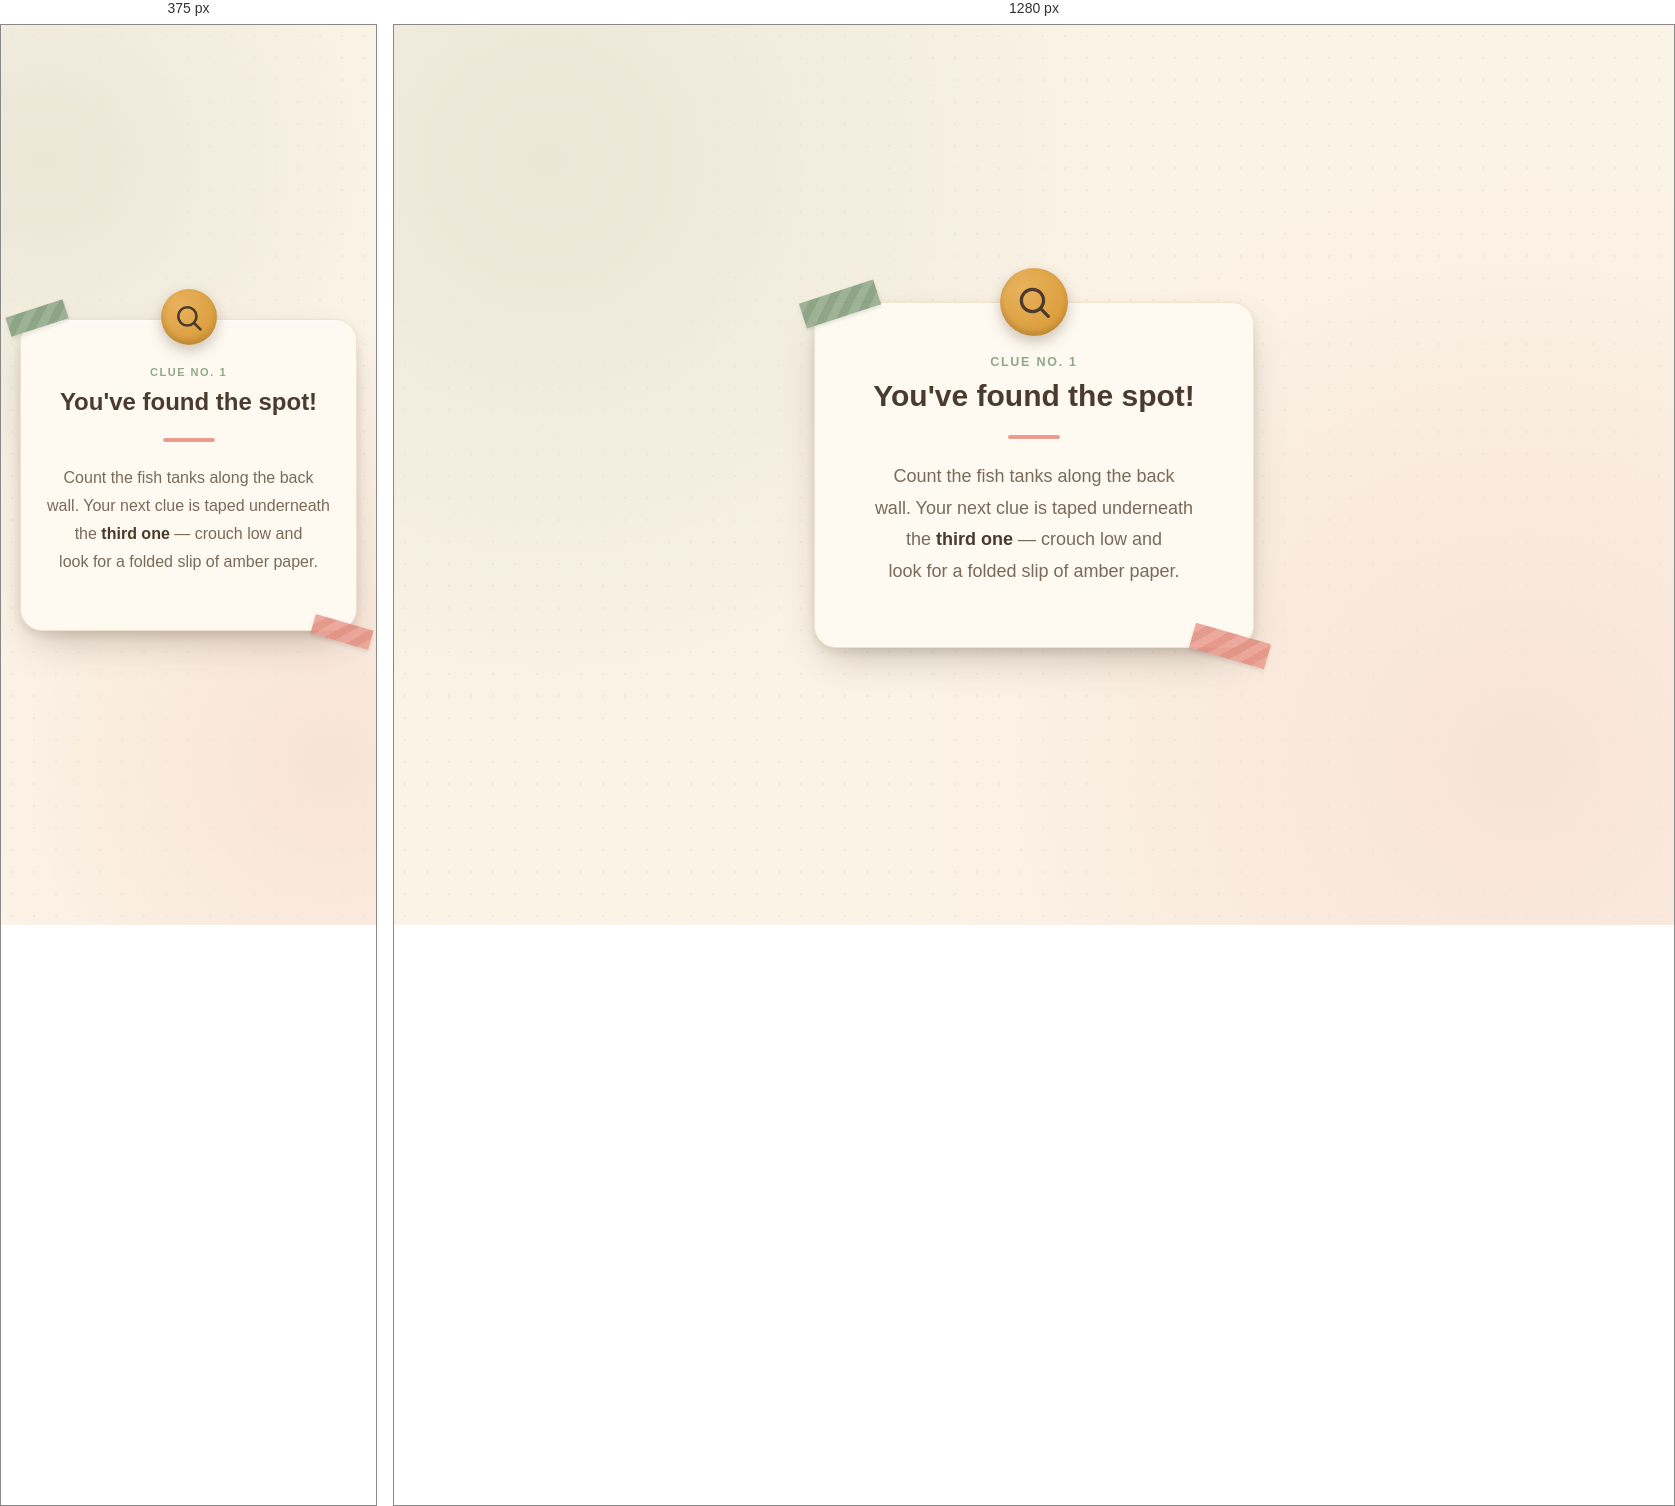
Rendered at 375 px and 1280 px, left to right.

<!-- file: clue1.html -->
<!DOCTYPE html>
<html lang="en">
<head>
<meta charset="UTF-8">
<meta name="viewport" content="width=device-width, initial-scale=1">
<title>Your Clue</title>
<link rel="preconnect" href="https://fonts.googleapis.com">
<link href="https://fonts.googleapis.com/css2?family=Baloo+2:wght@500;700;800&family=Quicksand:wght@500;600;700&display=swap" rel="stylesheet">
<style>
  :root{
    --paper:#fbf3e6;
    --paper-edge:#f1e2c9;
    --ink:#4a3b2e;
    --ink-soft:#7a6a58;
    --sage:#8fa888;
    --blush:#eb9c8f;
    --gold:#dc9f3f;
  }

  *{ box-sizing:border-box; }

  html,body{
    margin:0;
    min-height:100%;
  }

  body{
    min-height:100vh;
    display:flex;
    align-items:center;
    justify-content:center;
    padding:6vh 5vw;
    background:
      radial-gradient(circle at 12% 15%, rgba(143,168,136,0.16), transparent 42%),
      radial-gradient(circle at 88% 82%, rgba(235,156,143,0.18), transparent 45%),
      var(--paper);
    font-family:'Quicksand', sans-serif;
    color:var(--ink);
  }

  /* subtle dotted "map" texture on the background */
  body::before{
    content:'';
    position:fixed;
    inset:0;
    background-image: radial-gradient(var(--paper-edge) 1.4px, transparent 1.4px);
    background-size: 22px 22px;
    opacity:.6;
    pointer-events:none;
  }

  .stage{
    position:relative;
    width:100%;
    max-width:440px;
  }

  /* the wax-seal medallion, peeking over the top edge of the card */
  .seal{
    position:absolute;
    top:clamp(-34px, -6vw, -30px);
    left:50%;
    transform:translateX(-50%);
    width:clamp(56px, 14vw, 68px);
    height:clamp(56px, 14vw, 68px);
    border-radius:50%;
    background:radial-gradient(circle at 32% 28%, #e8b25c, var(--gold) 70%);
    box-shadow: 0 6px 14px rgba(74,59,46,0.28), inset 0 -4px 6px rgba(0,0,0,0.15);
    display:flex;
    align-items:center;
    justify-content:center;
    z-index:2;
    animation: bob 4.5s ease-in-out infinite;
  }
  .seal svg{ width:56%; height:56%; }

  @keyframes bob{
    0%, 100% { transform:translateX(-50%) translateY(0) rotate(-4deg); }
    50%      { transform:translateX(-50%) translateY(-6px) rotate(3deg); }
  }

  /* washi-tape accents */
  .tape{
    position:absolute;
    width:78px;
    height:26px;
    opacity:.85;
    z-index:3;
  }
  .tape.one{
    top:-12px; left:-14px;
    background:repeating-linear-gradient(135deg, var(--sage) 0 8px, #7d9877 8px 16px);
    transform:rotate(-18deg);
    box-shadow:0 2px 4px rgba(0,0,0,0.12);
  }
  .tape.two{
    bottom:-12px; right:-16px;
    background:repeating-linear-gradient(135deg, var(--blush) 0 8px, #e08b7d 8px 16px);
    transform:rotate(16deg);
    box-shadow:0 2px 4px rgba(0,0,0,0.12);
  }

  .card{
    position:relative;
    background:#fffaf1;
    border-radius:22px;
    padding:52px 34px 34px;
    box-shadow:
      0 1px 0 rgba(255,255,255,0.6) inset,
      0 18px 40px -14px rgba(74,59,46,0.35),
      0 4px 10px rgba(74,59,46,0.12);
    border:1px solid var(--paper-edge);
    text-align:center;
  }

  .eyebrow{
    font-family:'Baloo 2', sans-serif;
    font-weight:700;
    font-size:clamp(11px, 2.6vw, 12.5px);
    letter-spacing:.14em;
    text-transform:uppercase;
    color:var(--sage);
    margin:0 0 10px;
  }

  h1{
    font-family:'Baloo 2', sans-serif;
    font-weight:800;
    font-size:clamp(24px, 6vw, 30px);
    line-height:1.15;
    margin:0 0 22px;
    color:var(--ink);
  }

  .divider{
    width:52px;
    height:4px;
    border-radius:4px;
    background:var(--blush);
    margin:0 auto 22px;
  }

  .passage{
    font-size:clamp(16px, 4.2vw, 18px);
    line-height:1.75;
    color:var(--ink-soft);
    margin:0 0 26px;
    text-wrap: balance;
  }

  .passage b{
    color:var(--ink);
    font-weight:700;
  }

  .hint-tag{
    display:inline-flex;
    align-items:center;
    gap:7px;
    font-family:'Baloo 2', sans-serif;
    font-weight:600;
    font-size:13px;
    color:#8a6a2c;
    background:rgba(220,159,63,0.14);
    border:1px solid rgba(220,159,63,0.35);
    padding:8px 16px;
    border-radius:999px;
  }
  .hint-tag svg{ width:15px; height:15px; flex-shrink:0; }

  @media (prefers-reduced-motion: reduce){
    .seal{ animation:none; }
  }

  @media (max-width: 380px){
    .card{ padding:46px 22px 28px; }
    .tape{ width:60px; height:20px; }
  }
</style>
</head>
<body>

  <div class="stage">
    <div class="seal" aria-hidden="true">
      <svg viewBox="0 0 24 24" fill="none" stroke="#4a3b2e" stroke-width="2" stroke-linecap="round" stroke-linejoin="round">
        <circle cx="11" cy="11" r="7"></circle>
        <line x1="21" y1="21" x2="16.65" y2="16.65"></line>
      </svg>
    </div>

    <div class="card">
      <div class="tape one" aria-hidden="true"></div>
      <div class="tape two" aria-hidden="true"></div>

      <p class="eyebrow">Clue No. 1</p>
      <h1>You've found the spot!</h1>
      <div class="divider"></div>

      <p class="passage">
        Count the fish tanks along the back wall. Your next clue is
        taped underneath the <b>third one</b> — crouch low and look
        for a folded slip of amber paper.
      </p>
    </div>
  </div>

</body>
</html>